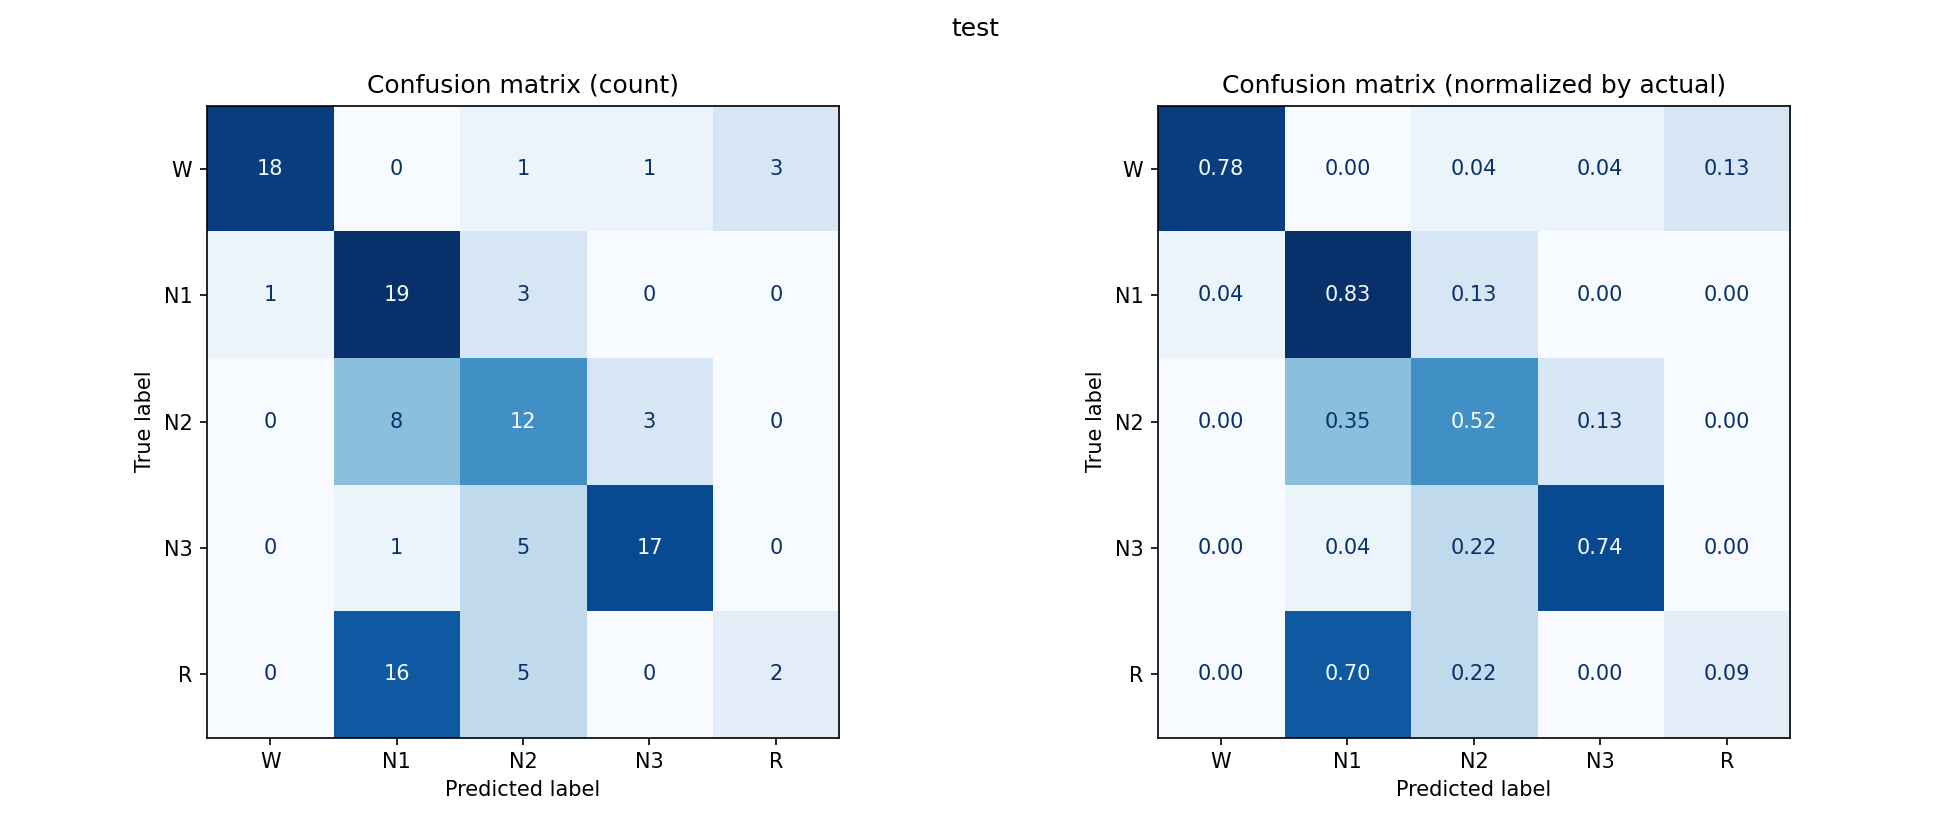

The file beside this chart, header and first rows:
, W, N1, N2, N3, R
W, 18, 0, 1, 1, 3
N1, 1, 19, 3, 0, 0
N2, 0, 8, 12, 3, 0
N3, 0, 1, 5, 17, 0
R, 0, 16, 5, 0, 2
